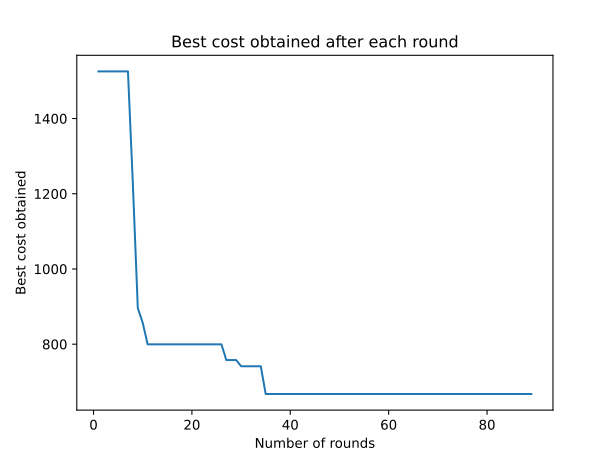

Source data for this figure (header and first rows):
0, inf
1, 1525
2, 1525
3, 1525
4, 1525
5, 1525
6, 1525
7, 1525
8, 1225
9, 896.2
10, 856.8
11, 799.6
12, 799.6
13, 799.6
14, 799.6
15, 799.6
16, 799.6
17, 799.6
18, 799.6
19, 799.6
20, 799.6
21, 799.6
22, 799.6
23, 799.6
24, 799.6
25, 799.6
26, 799.6
27, 757.8
28, 757.8
29, 757.8
30, 741.3
31, 741.3
32, 741.3
33, 741.3
34, 741.3
35, 667.6
36, 667.6
37, 667.6
38, 667.6
39, 667.6
40, 667.6
41, 667.6
42, 667.6
43, 667.6
44, 667.6
45, 667.6
46, 667.6
47, 667.6
48, 667.6
49, 667.6
50, 667.6
51, 667.6
52, 667.6
53, 667.6
54, 667.6
55, 667.6
56, 667.6
57, 667.6
58, 667.6
59, 667.6
60, 667.6
... 29 more rows
